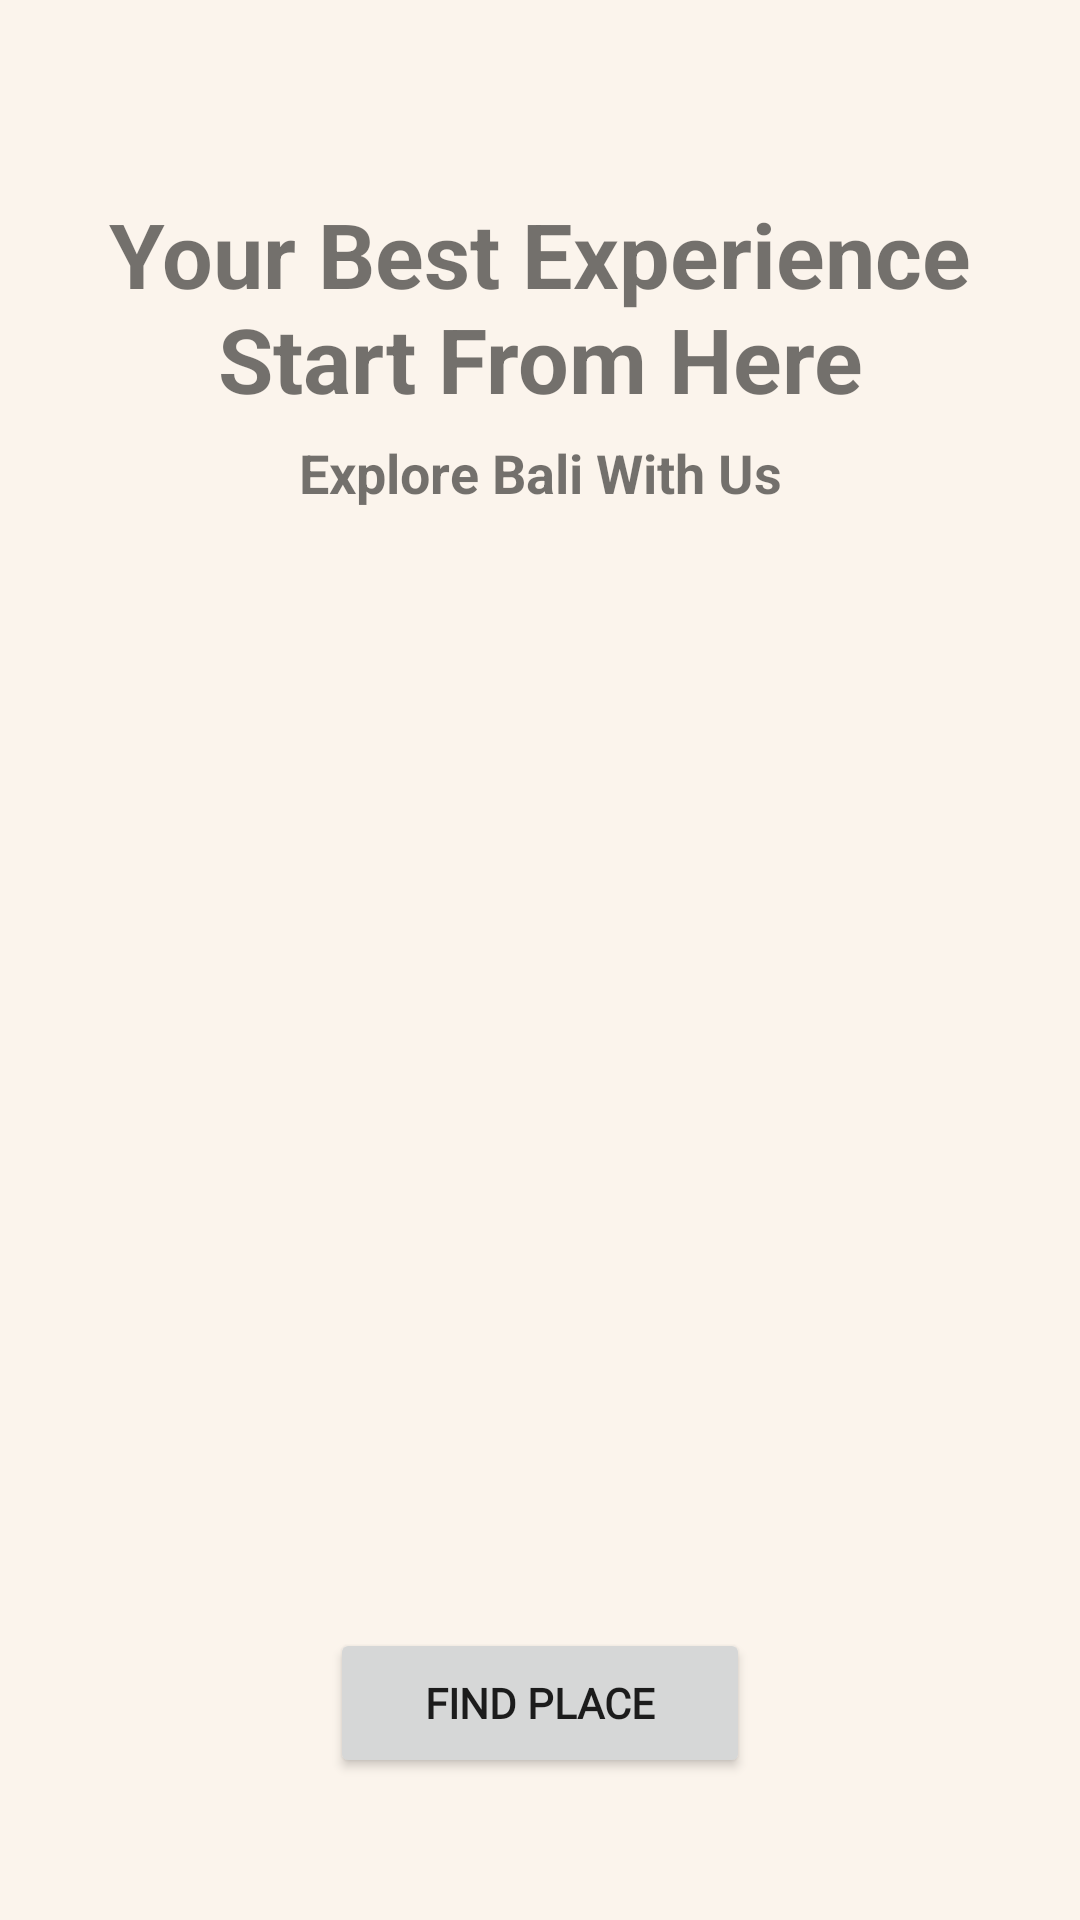

Produce the Android XML layout that renders to this screen, including the resource entries it uses.
<!-- AndroidManifest.xml: application theme Theme.CariinApp -->
<!-- res/layout/activity_main.xml -->
<?xml version="1.0" encoding="utf-8"?>
<androidx.constraintlayout.widget.ConstraintLayout xmlns:android="http://schemas.android.com/apk/res/android"
    xmlns:app="http://schemas.android.com/apk/res-auto"
    xmlns:tools="http://schemas.android.com/tools"
    android:layout_width="match_parent"
    android:id="@+id/drawerLayout"
    android:background="@color/lightgrey"
    android:layout_height="match_parent"
    tools:context=".activity.MainActivity">

    <androidx.constraintlayout.widget.ConstraintLayout
        android:layout_width="match_parent"
        android:layout_height="match_parent">

        <TextView
            android:id="@+id/deskripsi"
            android:layout_width="wrap_content"
            android:layout_height="wrap_content"
            android:gravity="center"
            android:text="Your Best Experience Start From Here"
            android:textSize="30sp"
            android:textStyle="bold"
            app:layout_constraintBottom_toBottomOf="parent"
            app:layout_constraintEnd_toEndOf="parent"
            app:layout_constraintHorizontal_bias="0.0"
            app:layout_constraintStart_toStartOf="parent"
            app:layout_constraintTop_toTopOf="parent"
            app:layout_constraintVertical_bias="0.114" />

        <TextView
            android:layout_width="0dp"
            android:layout_height="wrap_content"
            android:gravity="center"
            android:text="Explore Bali With Us"
            android:textSize="18sp"
            android:textStyle="bold"
            app:layout_constraintBottom_toBottomOf="parent"
            app:layout_constraintEnd_toEndOf="parent"
            app:layout_constraintHorizontal_bias="0.0"
            app:layout_constraintStart_toStartOf="parent"
            app:layout_constraintTop_toTopOf="parent"
            app:layout_constraintVertical_bias="0.236" />

        <androidx.viewpager2.widget.ViewPager2
            android:id="@+id/viewPager2"
            android:layout_width="0dp"
            android:layout_height="350dp"
            android:padding="80dp"
            android:paddingEnd="80dp"
            app:layout_constraintBottom_toBottomOf="parent"
            app:layout_constraintEnd_toEndOf="parent"
            app:layout_constraintHorizontal_bias="0.5"
            app:layout_constraintStart_toStartOf="parent"
            app:layout_constraintTop_toTopOf="parent"
            app:layout_constraintVertical_bias="0.5" />

        <Button
            android:id="@+id/FindButton"
            android:layout_width="140dp"
            android:layout_height="50dp"
            android:text="Find Place"
            android:textStyle="bold"
            android:fontFamily="@font/roboto_reguler"
            app:layout_constraintBottom_toBottomOf="parent"
            app:layout_constraintEnd_toEndOf="parent"
            app:layout_constraintHorizontal_bias="0.5"
            app:layout_constraintStart_toStartOf="parent"
            app:layout_constraintTop_toBottomOf="@+id/viewPager2"
            app:layout_constraintVertical_bias="0.5">

        </Button>

    </androidx.constraintlayout.widget.ConstraintLayout>

</androidx.constraintlayout.widget.ConstraintLayout>
<!-- resources referenced by this layout -->
<resources>
  <color name="lightgrey">#FBF4EC</color>
  <style name="Theme.CariinApp" parent="Base.Theme.CariinApp" />
  <style name="Base.Theme.CariinApp" parent="Theme.MaterialComponents.DayNight">
          
          <item name="colorPrimary">@color/peach</item>
          <item name="colorPrimaryVariant">@color/peach</item>
          <item name="android:button">@color/darkgrey</item>
          
      </style>
  <color name="peach">#EF945F</color>
  <color name="darkgrey">#4C5A60</color>
</resources>
